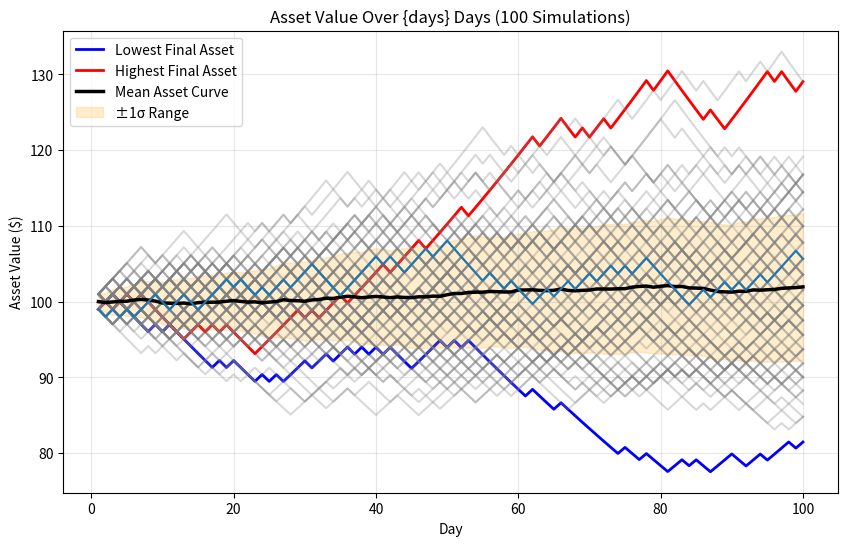

The matplotlib source for this figure:
import numpy as np
import pandas as pd
import matplotlib.pyplot as plt

## Config setting
init_capital = 100
days = 100
simulations_times = 1000
outer_runs = 100 # 100 times independent simulations -> draw 100 lines 

def simulate_once(init_capital, days):
  #　Daily rate of return +1% or -1%
  daily_returns_list = np.where(np.random.rand(days) < 0.51, 0.01, -0.01)

  # Calculate daily asset changes
  asset_values = [init_capital]
  for ror in daily_returns_list:
          asset_values.append(asset_values[-1] * (1 + ror))

  return np.array(daily_returns_list), np.array(asset_values[1:]) # first day "init_capital" doesn't need return in asset_value

## Monte Carol simulation
daily_sharp_ratios = []
annual_sharp_ratios = []
for _ in range(simulations_times):
  daily_returns_list, asset_values = simulate_once(init_capital, days)
  mean_return = np.mean(daily_returns_list)
  std_return = np.std(daily_returns_list)
    
  if std_return > 0:
      annual_factor = np.sqrt(252) # suppose 252 trading days per year
      daily_sharp_ratios.append(mean_return / std_return)  # suppose "Rf" is 0
      annual_sharp_ratios.append((mean_return / std_return) * annual_factor)

## Result statistics
avg_sharp_ration = np.mean(daily_sharp_ratios)
avg_annual_sharp_ratio = np.mean(annual_sharp_ratios)
print(f"Average Sharpe Ratio after {simulations_times} simulations: {avg_sharp_ration:.4f}")
print(f"Average Annual Sharpe Ratio after {simulations_times} simulations: {avg_annual_sharp_ratio:.4f}")

df = pd.DataFrame({
    "Day": np.arange(1, days + 1),
    "Daily Return": daily_returns_list,
    "Asset Value": asset_values
})
print(df.head(100))

## Additional 100 simulations were performed for plotting.
asset_curves = []

for i in range(outer_runs):
    _, asset_values = simulate_once(init_capital, days)
    asset_curves.append(asset_values)
asset_curves = np.array(asset_curves)

# Find the highest and lowest final asset
final_values = asset_curves[:, -1]
max_idx = np.argmax(final_values)
min_idx = np.argmin(final_values)

# Calculate mean asset trajectory and Bollinger Bands(±1σ)
mean_curve = np.mean(asset_curves, axis=0)
std_curve = np.std(asset_curves, axis=0)
upper_bound = mean_curve + std_curve
lower_bound = mean_curve - std_curve

## Plotting
plt.figure(figsize=(10, 6))

for i in range(outer_runs):
  if i == max_idx:
    plt.plot(range(1, days + 1), asset_curves[i], color='red', linewidth=2, label='Highest Final Asset')
  elif i == min_idx:
    plt.plot(range(1, days + 1), asset_curves[i], color='blue', linewidth=2, label='Lowest Final Asset')
  else:
     plt.plot(range(1, days + 1), asset_curves[i], color='gray', alpha=0.3)

# mean asset trajectory
plt.plot(range(1, days + 1), mean_curve, color='black', linewidth=2.5, label='Mean Asset Curve')

# ±1σ interval
plt.fill_between(range(1, days + 1), lower_bound, upper_bound, color='orange', alpha=0.2, label='±1σ Range')

plt.plot(df["Day"], df["Asset Value"])
plt.title("Asset Value Over {days} Days (100 Simulations)")
plt.xlabel("Day")
plt.ylabel("Asset Value ($)")
plt.legend()
plt.grid(alpha=0.3)
plt.show()

print(f"Highest final asset value: {final_values[max_idx]:.2f}")
print(f"Lowest final asset value:  {final_values[min_idx]:.2f}")

